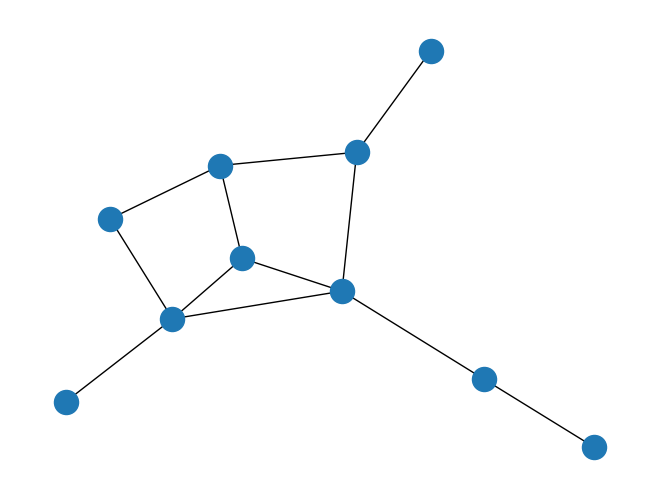

Generate this figure with matplotlib:
"""
Ici on code ; on met les fonctions (c'est comme graph.py du projet d'info)
"""
from collections import Counter
import matplotlib.pyplot as plt
import random
import networkx as nx #the networkX package helps us to manipulate graph

N=10 #number of agents
p=0.2 #link probability

'we use the Erdos Renyi model to generate a random graph'
G = nx.erdos_renyi_graph(N, p)#create a random graph
print(G)
nx.draw(G)
plt.show()

currencies=[i for i in range(N)]

def iteration():
    agent= random.choice(list(G.nodes)) #choose a random agent
    neighbors = list(G.neighbors(agent)) #list of the agent's neighbors
    neighbors_currencies= [currencies[k] for k in neighbors]
    
    count=Counter(neighbors_currencies) #count the occurence of each currencies among the neihgbors
    m= count.most_common(1)[0][1]
    most_common_currencies = [k for k, v in count.items() if v == m]
    currencies[agent]=random.choice(most_common_currencies) #the agent adopts the most common currency among his neighbors (randomly if there are several...)

    
